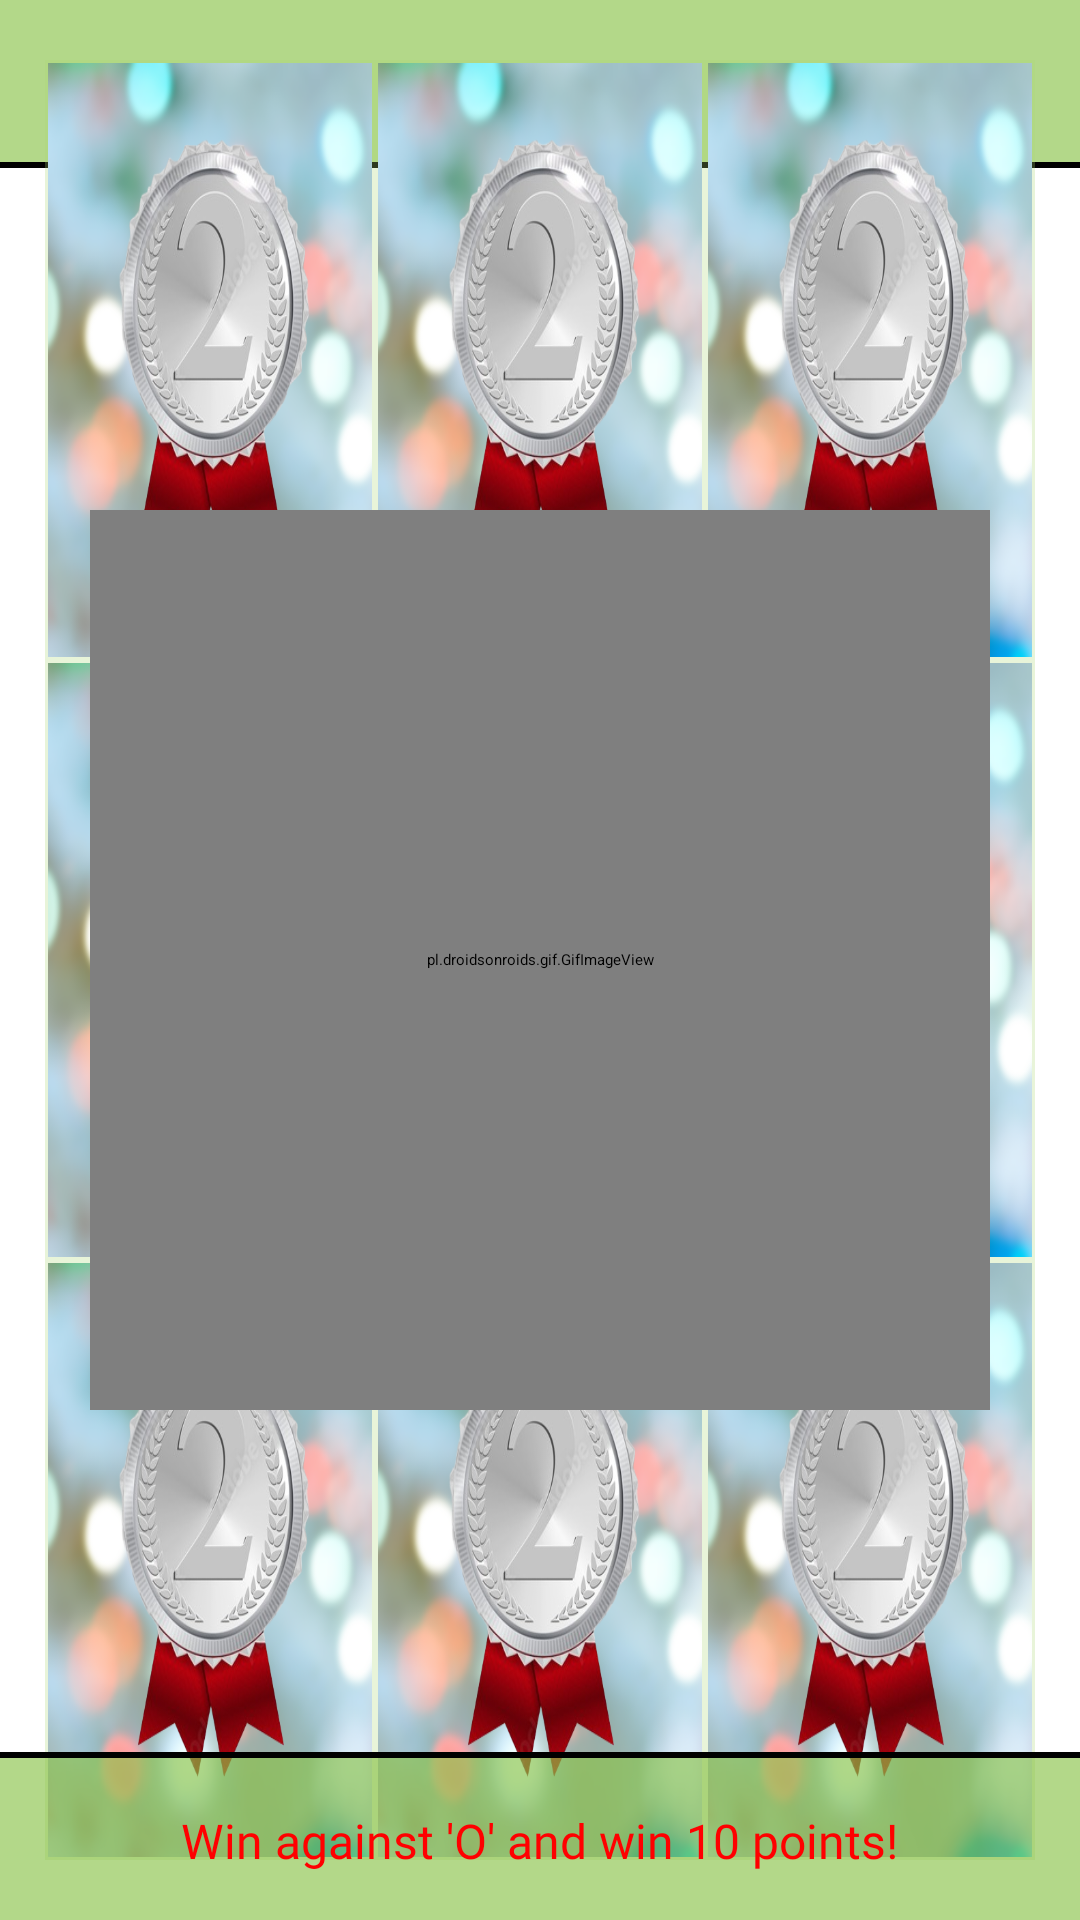

Write the Android layout XML for this screen, with the resource values it uses.
<!-- AndroidManifest.xml: application theme Theme.LoginRegister -->
<!-- res/layout/activity_tictactoe.xml -->
<?xml version="1.0" encoding="utf-8"?>
<androidx.constraintlayout.widget.ConstraintLayout xmlns:android="http://schemas.android.com/apk/res/android"
    xmlns:tools="http://schemas.android.com/tools"
    xmlns:app="http://schemas.android.com/apk/res-auto"
    android:id="@+id/tictactoe"
    android:layout_width="match_parent"
    android:layout_height="match_parent"
    android:background="@color/white">

    <FrameLayout
        android:id="@+id/frameLayout2"
        android:layout_width="match_parent"
        android:layout_height="wrap_content">

        <TextView
            android:id="@+id/header"
            android:layout_width="match_parent"
            android:layout_height="56dp"
            android:layout_marginLeft="0dp"
            android:layout_marginRight="0dp"
            android:background="@color/colorAccent"
            app:layout_constraintHorizontal_bias="0.0"
            app:layout_constraintStart_toStartOf="parent"
            app:layout_constraintTop_toTopOf="parent" />

        <TextView
            android:id="@+id/text_header"
            android:layout_width="wrap_content"
            android:layout_height="wrap_content"
            android:layout_gravity="center"
            android:fontFamily="@font/poppinsbold"
            android:textColor="@android:color/white"
            android:textSize="16dp" />

        <View
            android:layout_width="match_parent"
            android:layout_height="2dp"
            android:layout_gravity="bottom"
            android:background="@android:color/black" />

    </FrameLayout>

    <pl.droidsonroids.gif.GifImageView
        android:id="@+id/fw"
        android:layout_width="300dp"
        android:layout_height="300dp"
        android:layout_centerInParent="true"
        android:elevation="10dp"
        android:src="@drawable/fireworks"
        app:layout_constraintBottom_toTopOf="@+id/frameLayout55"
        app:layout_constraintEnd_toEndOf="parent"
        app:layout_constraintStart_toStartOf="parent"
        app:layout_constraintTop_toBottomOf="@+id/frameLayout2" />


    <GridLayout
        android:id="@+id/gridLayout"
        android:layout_width="330dp"
        android:layout_height="600dp"
        android:columnCount="3"
        android:rowCount="3"
        android:background="@color/custom"
        app:layout_constraintBottom_toTopOf="@+id/frameLayout55"
        app:layout_constraintEnd_toEndOf="parent"
        app:layout_constraintStart_toStartOf="parent"
        app:layout_constraintTop_toBottomOf="@+id/frameLayout2">

        <Button
            android:id="@+id/button_00"
            android:layout_width="0dp"
            android:layout_height="0dp"
            android:layout_margin="1dp"
            android:layout_rowWeight="1"
            android:layout_columnWeight="1"
            android:textSize="24sp"
            android:background="@drawable/second"/>

        <Button
            android:id="@+id/button_01"
            android:layout_width="0dp"
            android:layout_height="0dp"
            android:layout_margin="1dp"
            android:layout_rowWeight="1"
            android:layout_columnWeight="1"
            android:textSize="24sp"
            android:background="@drawable/second"/>

        <Button
            android:id="@+id/button_02"
            android:layout_width="0dp"
            android:layout_height="0dp"
            android:layout_margin="1dp"
            android:layout_rowWeight="1"
            android:layout_columnWeight="1"
            android:text=""
            android:textSize="24sp"
            android:background="@drawable/second"/>

        <Button
            android:id="@+id/button_10"
            android:layout_width="0dp"
            android:layout_height="0dp"
            android:layout_margin="1dp"
            android:layout_rowWeight="1"
            android:layout_columnWeight="1"
            android:text=""
            android:textSize="24sp"
            android:background="@drawable/second"/>

        <Button
            android:id="@+id/button_11"
            android:layout_width="0dp"
            android:layout_height="0dp"
            android:layout_margin="1dp"
            android:layout_rowWeight="1"
            android:layout_columnWeight="1"
            android:text=""
            android:textSize="24sp"
            android:background="@drawable/second"/>

        <Button
            android:id="@+id/button_12"
            android:layout_width="0dp"
            android:layout_height="0dp"
            android:layout_margin="1dp"
            android:layout_rowWeight="1"
            android:layout_columnWeight="1"
            android:text=""
            android:textSize="24sp"
            android:background="@drawable/second"/>

        <Button
            android:id="@+id/button_20"
            android:layout_width="0dp"
            android:layout_height="0dp"
            android:layout_margin="1dp"
            android:layout_rowWeight="1"
            android:layout_columnWeight="1"
            android:text=""
            android:textSize="24sp"
            android:background="@drawable/second"/>

        <Button
            android:id="@+id/button_21"
            android:layout_width="0dp"
            android:layout_height="0dp"
            android:layout_margin="1dp"
            android:layout_rowWeight="1"
            android:layout_columnWeight="1"
            android:text=""
            android:textSize="24sp"
            android:background="@drawable/second"/>

        <Button
            android:id="@+id/button_22"
            android:layout_width="0dp"
            android:layout_height="0dp"
            android:layout_margin="1dp"
            android:layout_rowWeight="1"
            android:layout_columnWeight="1"
            android:text=""
            android:textSize="24sp"
            android:background="@drawable/second"/>


    </GridLayout>

    <Button
        android:id="@+id/reset_button"
        android:layout_width="wrap_content"
        android:layout_height="wrap_content"
        android:layout_below="@id/fw"
        android:layout_centerInParent="true"
        android:backgroundTint="@color/colorAccent"
        android:text="End Game"
        android:visibility="invisible"
        app:layout_constraintBottom_toBottomOf="@+id/gridLayout"
        app:layout_constraintEnd_toEndOf="parent"
        app:layout_constraintStart_toStartOf="parent"
        app:layout_constraintTop_toBottomOf="@+id/fw" />

    <FrameLayout
        android:id="@+id/frameLayout55"
        android:layout_width="match_parent"
        android:layout_height="wrap_content"
        app:layout_constraintBottom_toBottomOf="parent">

        <TextView
            android:id="@+id/footer"
            android:layout_width="match_parent"
            android:layout_height="56dp"
            android:background="@color/colorAccent" />

        <View
            android:layout_width="match_parent"
            android:layout_height="2dp"
            android:layout_gravity="top"
            android:background="@android:color/black" />

        <LinearLayout
            android:layout_width="match_parent"
            android:layout_height="53dp"
            android:layout_gravity="bottom"
            android:gravity="center"
            android:orientation="horizontal">

            <TextView
                android:id="@+id/tvfooter"
                android:layout_width="wrap_content"
                android:layout_height="wrap_content"
                android:layout_gravity="center"
                android:text="Win against 'O' and win 10 points!"
                android:fontFamily="@font/poppinsmedium"
                android:textColor="@color/red"
                android:textSize="16dp" />
        </LinearLayout>

    </FrameLayout>

</androidx.constraintlayout.widget.ConstraintLayout>
<!-- resources referenced by this layout -->
<resources>
  <color name="colorAccent">#A68BC34A</color>
  <color name="custom">#45A9D675</color>
  <color name="red">#FF0000</color>
  <color name="white">#FFFFFFFF</color>
  <!-- drawable second: png bitmap (drawable, 258709 bytes) -->
</resources>
